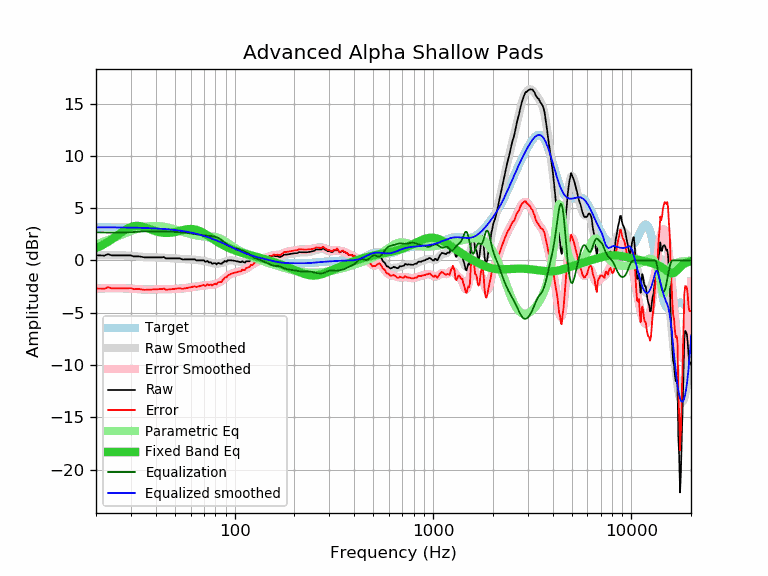

The file beside this chart, header and first rows:
frequency, raw, error, smoothed, error_smoothed, equalization, parametric_eq, equalized_raw, equalized_smoothed, target
20, 0.48, -2.69, 0.48, -2.69, 2.69, 1.18, 3.17, 3.17, 3.17
21, 0.48, -2.68, 0.49, -2.68, 2.68, 1.36, 3.16, 3.17, 3.17
22, 0.45, -2.71, 0.50, -2.67, 2.67, 1.56, 3.12, 3.17, 3.17
23, 0.60, -2.56, 0.50, -2.66, 2.66, 1.78, 3.26, 3.16, 3.16
24, 0.48, -2.68, 0.51, -2.66, 2.66, 2.01, 3.14, 3.16, 3.16
25, 0.48, -2.67, 0.50, -2.65, 2.65, 2.25, 3.14, 3.16, 3.16
26, 0.48, -2.67, 0.50, -2.66, 2.66, 2.48, 3.14, 3.16, 3.16
27, 0.48, -2.67, 0.49, -2.66, 2.66, 2.71, 3.15, 3.15, 3.15
28, 0.48, -2.66, 0.48, -2.67, 2.67, 2.91, 3.15, 3.15, 3.15
29, 0.48, -2.66, 0.46, -2.68, 2.68, 3.07, 3.17, 3.14, 3.14
30, 0.48, -2.65, 0.44, -2.70, 2.70, 3.20, 3.18, 3.14, 3.14
31, 0.38, -2.75, 0.42, -2.72, 2.72, 3.27, 3.10, 3.13, 3.13
32, 0.38, -2.74, 0.39, -2.74, 2.74, 3.30, 3.12, 3.13, 3.13
33, 0.38, -2.74, 0.37, -2.75, 2.75, 3.29, 3.14, 3.12, 3.12
34, 0.34, -2.77, 0.34, -2.77, 2.77, 3.25, 3.11, 3.11, 3.11
35, 0.29, -2.81, 0.33, -2.78, 2.78, 3.18, 3.08, 3.11, 3.11
36, 0.29, -2.80, 0.31, -2.79, 2.79, 3.10, 3.08, 3.10, 3.10
37, 0.29, -2.80, 0.30, -2.79, 2.79, 3.02, 3.08, 3.09, 3.09
38, 0.29, -2.79, 0.30, -2.78, 2.78, 2.94, 3.08, 3.08, 3.08
39, 0.29, -2.78, 0.29, -2.78, 2.78, 2.86, 3.07, 3.07, 3.07
40, 0.29, -2.77, 0.29, -2.77, 2.77, 2.79, 3.06, 3.06, 3.06
41, 0.29, -2.75, 0.29, -2.76, 2.76, 2.74, 3.05, 3.05, 3.05
42, 0.29, -2.74, 0.28, -2.76, 2.76, 2.69, 3.05, 3.04, 3.04
43, 0.29, -2.73, 0.27, -2.75, 2.75, 2.66, 3.05, 3.02, 3.02
44, 0.32, -2.69, 0.26, -2.75, 2.75, 2.64, 3.08, 3.01, 3.01
45, 0.19, -2.80, 0.24, -2.75, 2.75, 2.63, 2.95, 2.99, 2.99
46, 0.19, -2.79, 0.23, -2.75, 2.75, 2.63, 2.94, 2.98, 2.98
47, 0.19, -2.77, 0.22, -2.75, 2.75, 2.64, 2.94, 2.96, 2.96
48, 0.19, -2.75, 0.20, -2.74, 2.74, 2.66, 2.93, 2.95, 2.95
49, 0.19, -2.73, 0.19, -2.73, 2.73, 2.69, 2.93, 2.93, 2.93
50, 0.19, -2.71, 0.19, -2.72, 2.72, 2.72, 2.92, 2.91, 2.91
51, 0.19, -2.70, 0.18, -2.71, 2.71, 2.75, 2.91, 2.89, 2.89
52, 0.19, -2.67, 0.16, -2.70, 2.70, 2.79, 2.90, 2.87, 2.87
53, 0.19, -2.65, 0.15, -2.69, 2.69, 2.83, 2.89, 2.85, 2.85
54, 0.11, -2.71, 0.14, -2.68, 2.68, 2.87, 2.80, 2.82, 2.82
55, 0.08, -2.72, 0.13, -2.67, 2.67, 2.91, 2.76, 2.80, 2.80
56, 0.10, -2.67, 0.12, -2.66, 2.66, 2.94, 2.76, 2.78, 2.78
57, 0.10, -2.65, 0.11, -2.64, 2.64, 2.96, 2.74, 2.75, 2.75
58, 0.10, -2.62, 0.11, -2.62, 2.62, 2.99, 2.72, 2.72, 2.72
59, 0.10, -2.59, 0.10, -2.60, 2.60, 3.00, 2.70, 2.70, 2.70
60, 0.10, -2.57, 0.10, -2.57, 2.57, 3.00, 2.68, 2.67, 2.67
61, 0.10, -2.54, 0.09, -2.55, 2.55, 3.00, 2.66, 2.64, 2.64
62, 0.11, -2.50, 0.08, -2.53, 2.53, 2.98, 2.65, 2.61, 2.61
63, 0.10, -2.48, 0.07, -2.51, 2.51, 2.96, 2.62, 2.58, 2.58
64, 0.00, -2.54, 0.05, -2.50, 2.50, 2.93, 2.50, 2.55, 2.55
65, 0.00, -2.51, 0.04, -2.48, 2.48, 2.89, 2.48, 2.52, 2.52
66, 0.00, -2.48, 0.02, -2.46, 2.46, 2.84, 2.46, 2.48, 2.48
67, 0.00, -2.45, 0.01, -2.44, 2.44, 2.79, 2.45, 2.45, 2.45
68, 0.00, -2.41, -0.01, -2.42, 2.42, 2.73, 2.43, 2.42, 2.42
69, 0.00, -2.38, -0.02, -2.40, 2.40, 2.67, 2.41, 2.38, 2.38
70, 0.00, -2.34, -0.04, -2.39, 2.39, 2.60, 2.39, 2.34, 2.34
71, -0.14, -2.44, -0.07, -2.38, 2.38, 2.53, 2.24, 2.31, 2.31
72, -0.10, -2.37, -0.10, -2.37, 2.37, 2.46, 2.27, 2.27, 2.27
73, -0.06, -2.29, -0.13, -2.36, 2.36, 2.39, 2.30, 2.23, 2.23
74, -0.19, -2.38, -0.16, -2.35, 2.35, 2.32, 2.17, 2.19, 2.19
75, -0.19, -2.34, -0.19, -2.35, 2.35, 2.24, 2.16, 2.16, 2.16
76, -0.19, -2.30, -0.22, -2.34, 2.34, 2.17, 2.15, 2.12, 2.12
77, -0.33, -2.40, -0.25, -2.33, 2.33, 2.10, 2.00, 2.08, 2.08
78, -0.30, -2.33, -0.27, -2.31, 2.31, 2.03, 2.01, 2.04, 2.04
79, -0.26, -2.25, -0.29, -2.29, 2.29, 1.96, 2.03, 2.00, 2.00
... 553 more rows
